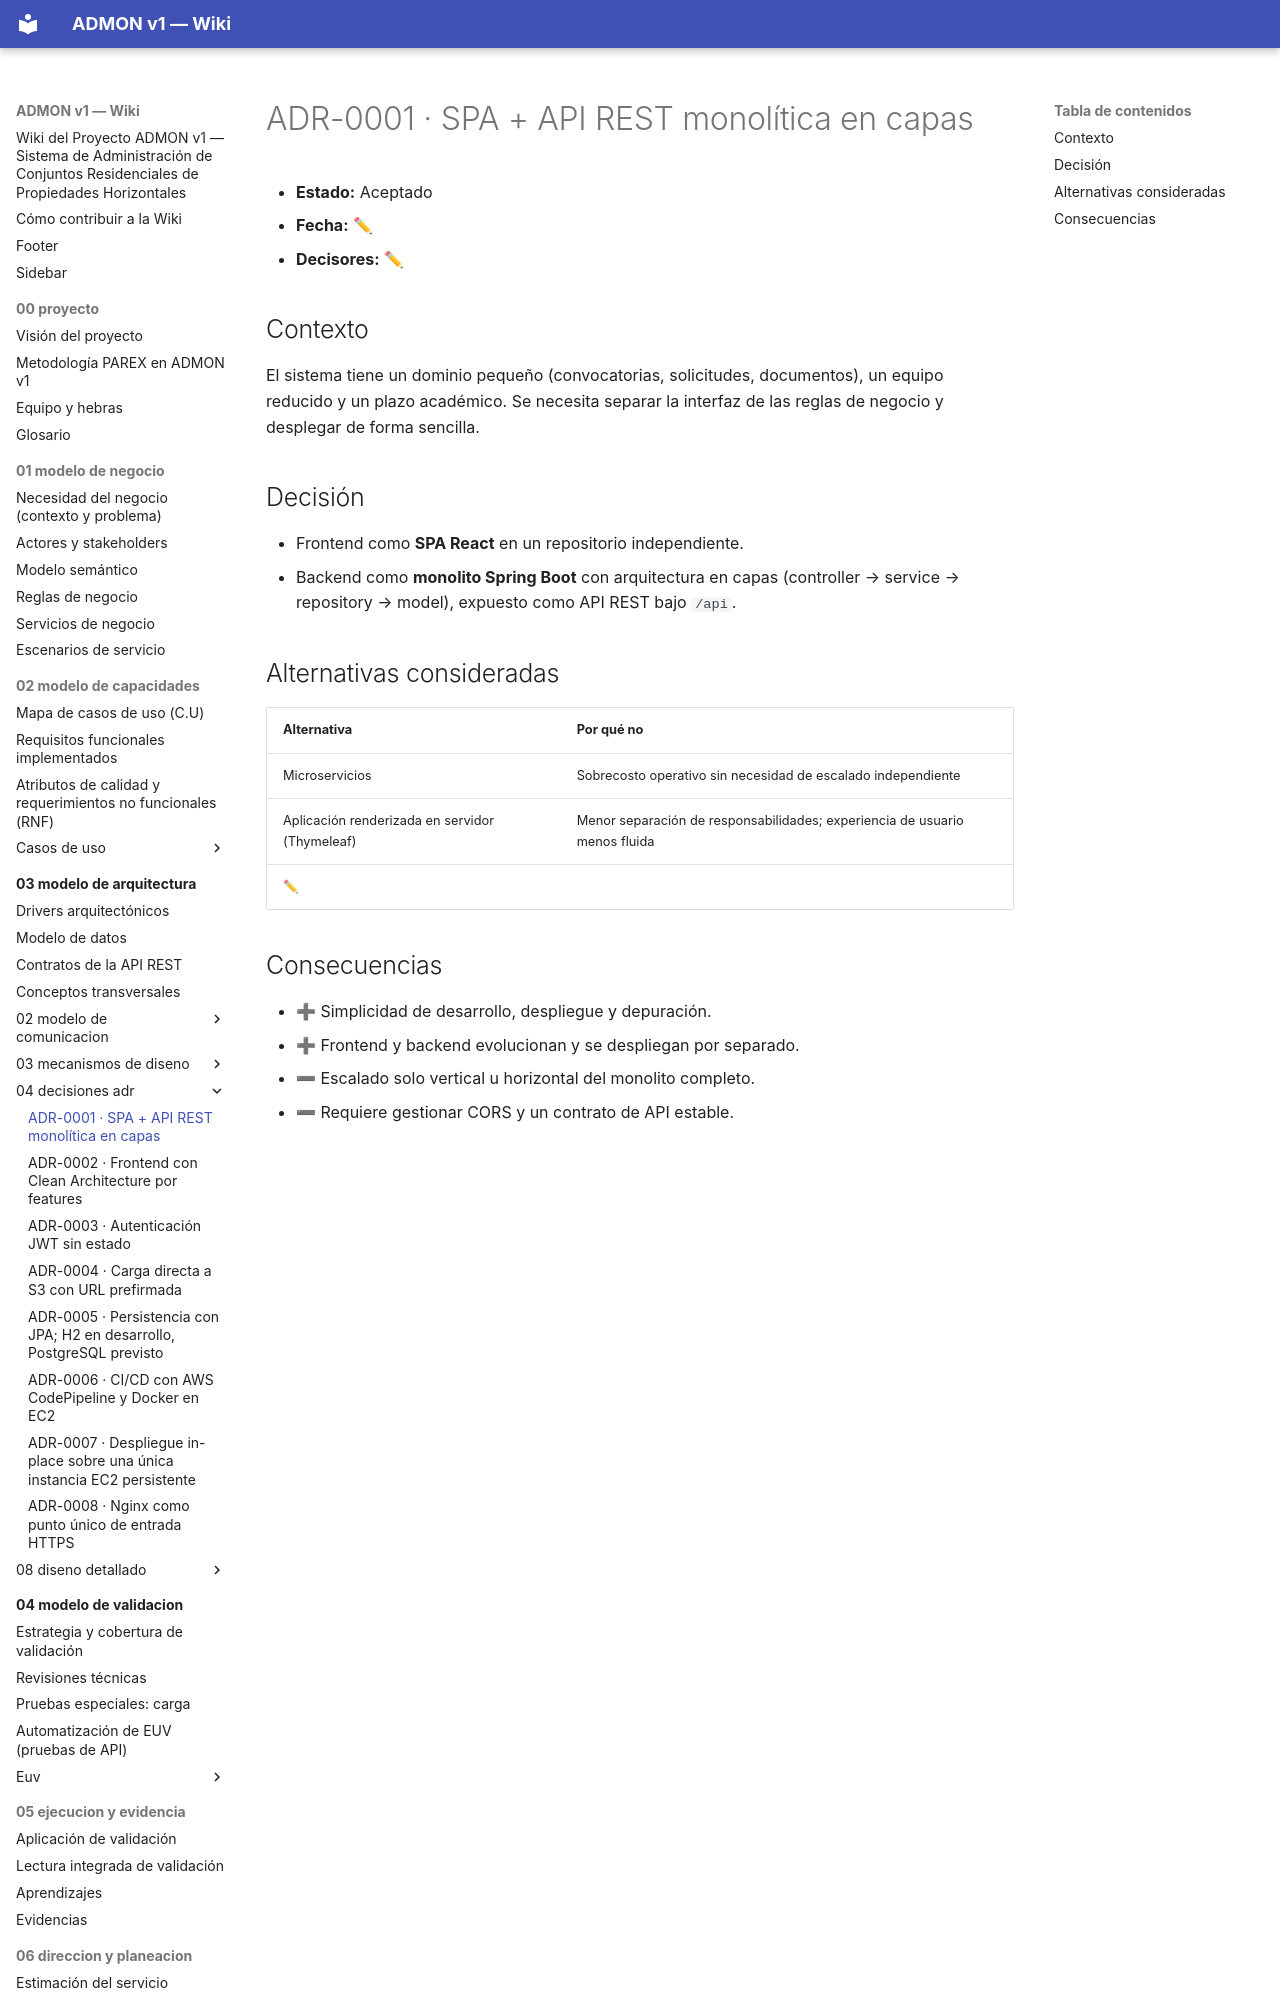

repository: OscarSneyder/admonv1-wiki · page: 03-modelo-de-arquitectura/04-decisiones-adr/ADR-0001-spa-y-api-rest-monolitica/index.html · generator: mkdocs

# ADR-0001 · SPA + API REST monolítica en capas

- **Estado:** Aceptado
- **Fecha:** ✏
- **Decisores:** ✏

## Contexto
El sistema tiene un dominio pequeño (convocatorias, solicitudes, documentos), un equipo reducido y un plazo académico. Se necesita separar la interfaz de las reglas de negocio y desplegar de forma sencilla.

## Decisión
- Frontend como **SPA React** en un repositorio independiente.
- Backend como **monolito Spring Boot** con arquitectura en capas (controller → service → repository → model), expuesto como API REST bajo `/api`.
